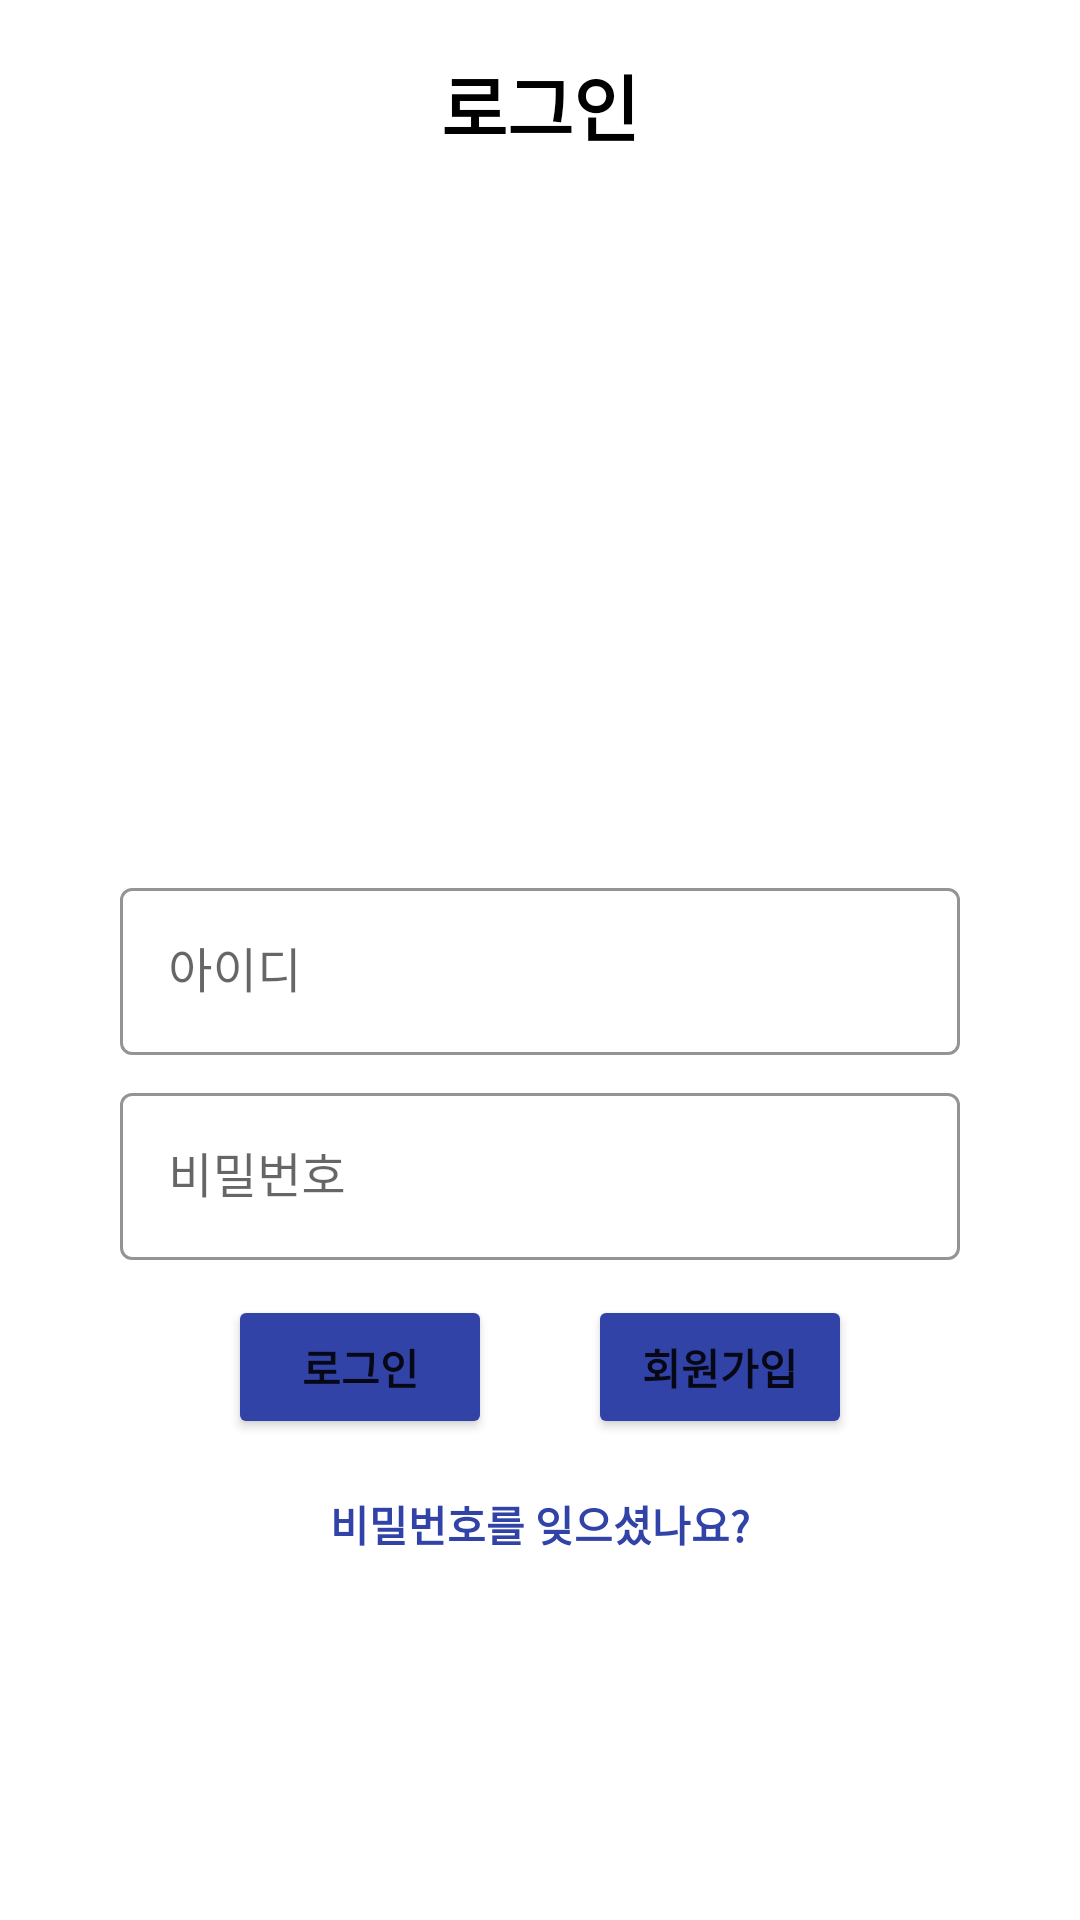

Here is an Android app screen rendered from its layout file. Give the layout XML and the strings, colors and styles it references.
<!-- AndroidManifest.xml: application theme Theme.MaterialComponents.DayNight.NoActionBar -->
<!-- res/layout/activity_login.xml -->
<?xml version="1.0" encoding="utf-8"?>
<LinearLayout xmlns:android="http://schemas.android.com/apk/res/android"
    xmlns:app="http://schemas.android.com/apk/res-auto"
    xmlns:tools="http://schemas.android.com/tools"
    android:layout_width="match_parent"
    android:layout_height="match_parent"
    android:orientation="vertical">



    <TextView
        android:id="@+id/textView"
        android:layout_width="match_parent"
        android:layout_height="40dp"
        android:layout_marginTop="15dp"
        android:fontFamily="@font/cafe24ssurround"
        android:gravity="center_vertical"
        android:text="로그인"
        android:textAlignment="center"
        android:textColor="#000000"
        android:textSize="24dp"
        android:textStyle="bold"
        tools:ignore="RtlCompat" />




    <androidx.constraintlayout.widget.ConstraintLayout
        android:layout_width="match_parent"
        android:layout_height="match_parent"
        tools:context=".activity.LoginActivity">


        <ImageView
            android:layout_width="300dp"
            android:layout_height="250dp"
            android:src="@drawable/login"
            app:layout_constraintBottom_toBottomOf="parent"
            app:layout_constraintLeft_toLeftOf="parent"
            app:layout_constraintRight_toRightOf="parent"
            app:layout_constraintTop_toTopOf="parent"
            app:layout_constraintVertical_bias="0.03"
            tools:ignore="MissingConstraints" />

        <include
            layout="@layout/view_loader"
            android:layout_width="match_parent"
            android:layout_height="match_parent"
            android:visibility="gone" />


        <com.google.android.material.textfield.TextInputLayout
            style="@style/Widget.MaterialComponents.TextInputLayout.OutlinedBox"
            android:layout_width="0dp"
            android:layout_height="wrap_content"
            android:layout_marginLeft="40dp"
            android:layout_marginRight="40dp"
            android:hint="아이디"
            app:boxStrokeColor="@color/HarmonyBlue"
            app:hintTextColor="@color/HarmonyBlue"
            app:layout_constraintBottom_toBottomOf="parent"
            app:layout_constraintLeft_toLeftOf="parent"
            app:layout_constraintRight_toRightOf="parent"
            app:layout_constraintTop_toTopOf="parent"
            app:layout_constraintVertical_bias="0.45">>

            <com.google.android.material.textfield.TextInputEditText
                android:id="@+id/et_email"
                android:layout_width="match_parent"
                android:layout_height="wrap_content"
                android:inputType="textEmailAddress" />

        </com.google.android.material.textfield.TextInputLayout>

        <com.google.android.material.textfield.TextInputLayout
            style="@style/Widget.MaterialComponents.TextInputLayout.OutlinedBox"
            android:layout_width="0dp"
            android:layout_height="wrap_content"
            android:layout_marginLeft="40dp"
            android:layout_marginRight="40dp"
            android:hint="비밀번호"
            app:boxStrokeColor="@color/HarmonyBlue"
            app:hintTextColor="@color/HarmonyBlue"
            app:layout_constraintBottom_toBottomOf="parent"
            app:layout_constraintLeft_toLeftOf="parent"
            app:layout_constraintRight_toRightOf="parent"
            app:layout_constraintTop_toTopOf="parent"
            app:layout_constraintVertical_bias="0.58">>

            <com.google.android.material.textfield.TextInputEditText
                android:id="@+id/et_password"
                android:layout_width="match_parent"
                android:layout_height="wrap_content"
                android:inputType="textPassword" />
        </com.google.android.material.textfield.TextInputLayout>

        <Button
            android:id="@+id/btn_login"
            android:layout_width="wrap_content"
            android:layout_height="wrap_content"
            android:layout_marginTop="20dp"
            android:layout_marginRight="120dp"
            android:backgroundTint="@color/HarmonyBlue"
            android:text="로그인"
            android:textStyle="bold"
            app:layout_constraintBottom_toBottomOf="parent"
            app:layout_constraintLeft_toLeftOf="parent"
            app:layout_constraintRight_toRightOf="parent"
            app:layout_constraintTop_toTopOf="parent"
            app:layout_constraintVertical_bias="0.69"
            tools:ignore="MissingConstraints" />

        <Button
            android:id="@+id/btn_register"
            android:layout_width="wrap_content"
            android:layout_height="wrap_content"
            android:layout_marginLeft="120dp"
            android:layout_marginTop="20dp"
            android:backgroundTint="@color/HarmonyBlue"
            android:text="회원가입"
            android:textStyle="bold"
            app:layout_constraintBottom_toBottomOf="parent"
            app:layout_constraintLeft_toLeftOf="parent"
            app:layout_constraintRight_toRightOf="parent"
            app:layout_constraintTop_toTopOf="parent"
            app:layout_constraintVertical_bias="0.69"
            tools:ignore="MissingConstraints" />

        <TextView
            android:id="@+id/btn_password_reset"
            android:layout_width="wrap_content"
            android:layout_height="wrap_content"
            android:layout_marginTop="130dp"
            android:text="비밀번호를 잊으셨나요?"
            android:textColor="@color/HarmonyBlue"
            android:textStyle="bold"
            app:layout_constraintBottom_toBottomOf="parent"
            app:layout_constraintLeft_toLeftOf="parent"
            app:layout_constraintRight_toRightOf="parent"
            app:layout_constraintTop_toTopOf="parent"
            app:layout_constraintVertical_bias="0.72"
            tools:ignore="MissingConstraints" />

    </androidx.constraintlayout.widget.ConstraintLayout>

</LinearLayout>
<!-- res/layout/view_loader.xml (included above) -->
<?xml version="1.0" encoding="utf-8"?>
<RelativeLayout xmlns:android="http://schemas.android.com/apk/res/android"
    android:id="@+id/loaderLayout"
    android:layout_width="match_parent"
    android:layout_height="match_parent"
    android:clickable="true">

    <ProgressBar
        android:id="@+id/progressBar"
        style="?android:attr/progressBarStyle"
        android:layout_width="wrap_content"
        android:layout_height="wrap_content"
        android:layout_centerInParent="true" />

</RelativeLayout>
<!-- resources referenced by this layout -->
<resources>
  <color name="HarmonyBlue">#3243a8</color>
</resources>
